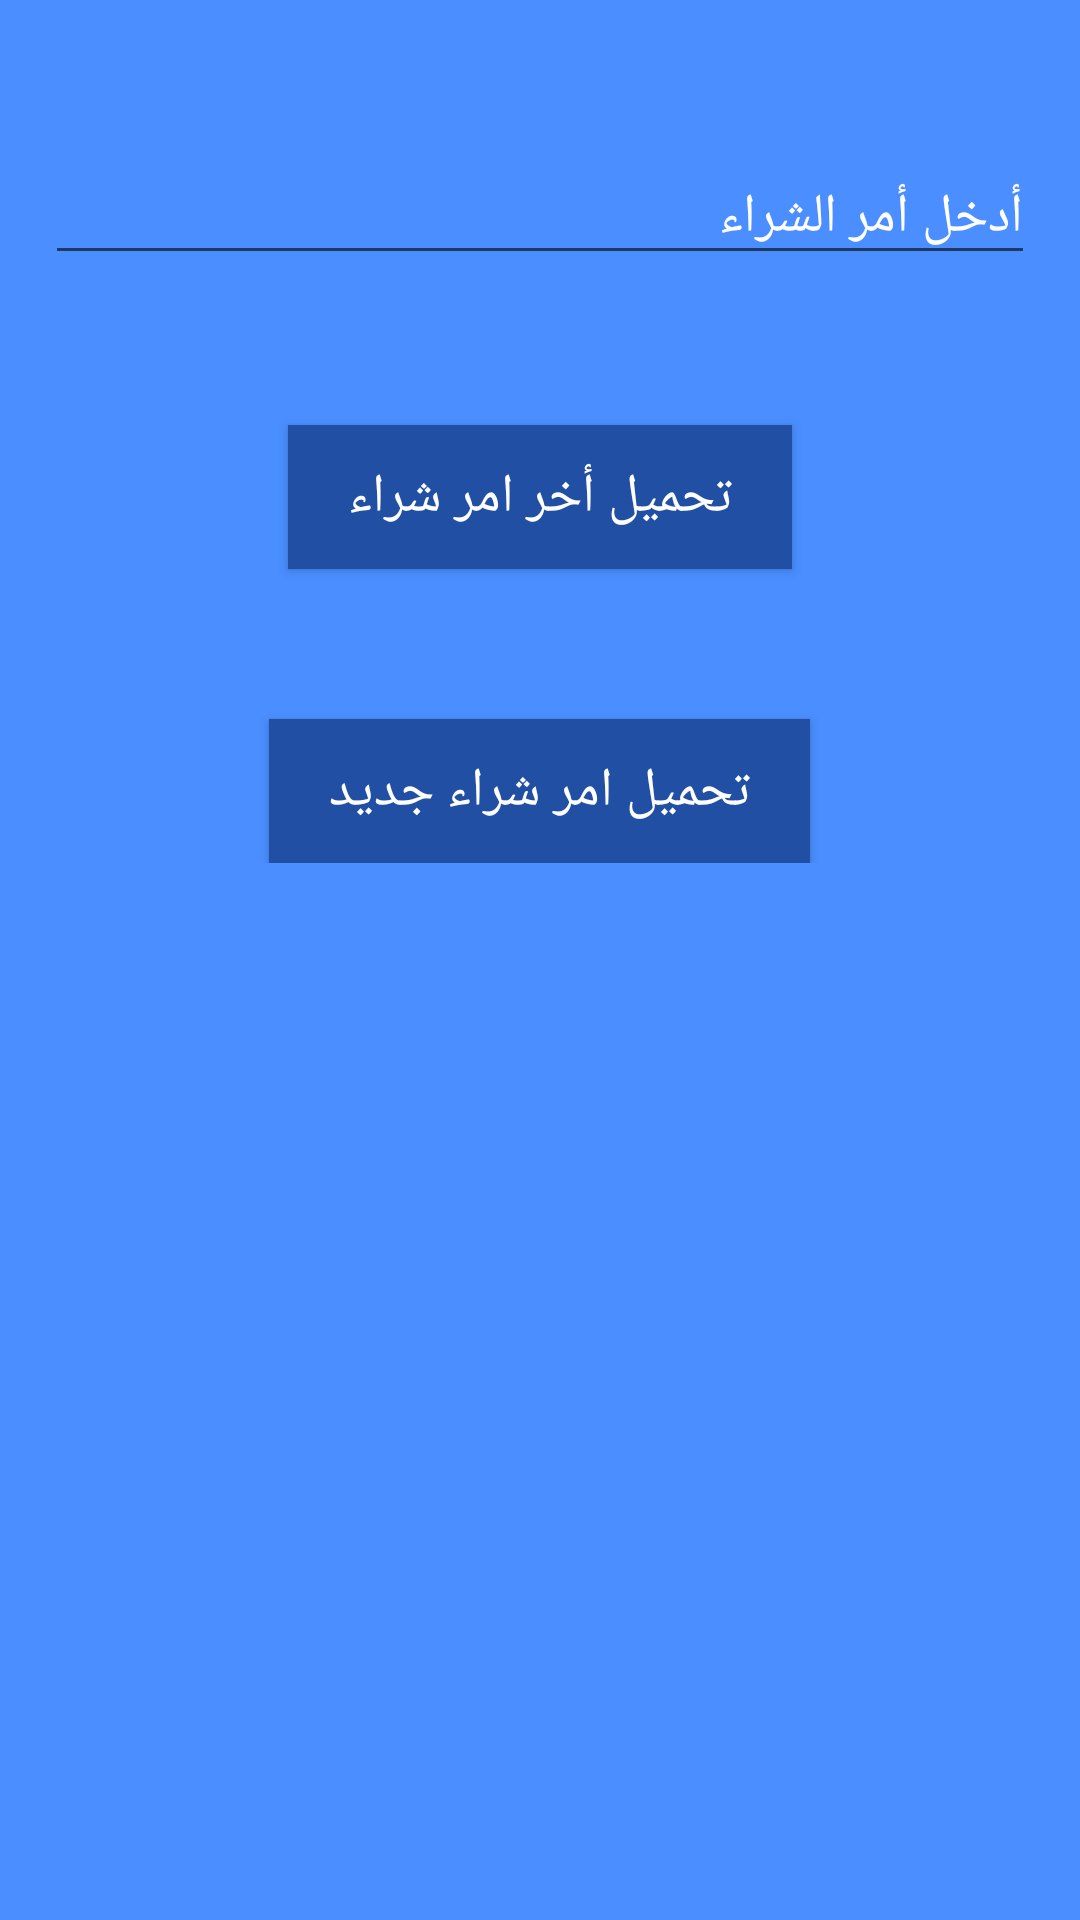

This screen was rendered from an Android layout file. Write that file and the resources it references.
<!-- AndroidManifest.xml: application theme AppTheme -->
<!-- res/layout/activity_receiving.xml -->
<?xml version="1.0" encoding="utf-8"?>
<ScrollView xmlns:android="http://schemas.android.com/apk/res/android"
    xmlns:app="http://schemas.android.com/apk/res-auto"
    xmlns:tools="http://schemas.android.com/tools"
    android:layout_width="match_parent"
    android:layout_height="match_parent"
    tools:context=".ReceivingModule.ReceivingActivity"
    android:background="@color/main_background_color"
    >

    <LinearLayout
        android:layout_width="match_parent"
        android:layout_height="match_parent"
        android:orientation="vertical"
        android:layout_marginEnd="15dp"
        android:layout_marginStart="15dp"
        android:gravity="center_horizontal|center_vertical"
        android:background="@color/main_background_color"
        >

        <EditText
            android:id="@+id/edit_purchaseorder"
            android:layout_width="match_parent"
            android:layout_height="wrap_content"
            android:layout_marginTop="50dp"
            android:hint="أدخل أمر الشراء"
            android:inputType="number"
            android:textColor="@color/third_white"
            android:textColorHint="@color/third_white"
            android:textSize="@dimen/font_size_for_text_of_app" />

        <Button
            android:id="@+id/btn_loading_last_purchase_order"
            android:layout_width="wrap_content"
            android:layout_height="wrap_content"
            android:text="تحميل أخر امر شراء"
            android:background="@color/first_blue"
            android:textColor="@color/third_white"
            android:layout_marginTop="50dp"
            android:paddingEnd="20dp"
            android:paddingStart="20dp"
            android:textSize="@dimen/font_size_for_text_of_app"
            />
        <Button
            android:id="@+id/btn_loading_new_purchase_order"
            android:layout_width="wrap_content"
            android:layout_height="wrap_content"
            android:text="تحميل امر شراء جديد"
            android:background="@color/first_blue"
            android:textColor="@color/third_white"
            android:layout_marginTop="50dp"
            android:paddingEnd="20dp"
            android:paddingStart="20dp"
            android:textSize="@dimen/font_size_for_text_of_app"
            />
        <Button
            android:id="@+id/btn_print_purchase_order"
            android:layout_width="wrap_content"
            android:layout_height="wrap_content"
            android:text="طباعه امر شراء قديم"
            android:background="@color/first_blue"
            android:textColor="@color/third_white"
            android:layout_marginTop="50dp"
            android:paddingEnd="20dp"
            android:paddingStart="20dp"
            android:textSize="@dimen/font_size_for_text_of_app"
            android:visibility="gone"
            />
        <ProgressBar
            android:id="@+id/prog_loading_purchesorder"
            android:layout_width="wrap_content"
            android:layout_height="wrap_content"
            android:visibility="gone"/>


    </LinearLayout>
</ScrollView>
<!-- resources referenced by this layout -->
<resources>
  <color name="first_blue">#204FA3</color>
  <color name="main_background_color">#4A8EFF</color>
  <color name="third_white">#fff</color>
  <dimen name="font_size_for_text_of_app">18dp</dimen>
  <style name="AppTheme" parent="Theme.AppCompat.Light.DarkActionBar">
          
          <item name="colorPrimary">@color/colorPrimary</item>
          <item name="colorPrimaryDark">@color/colorPrimaryDark</item>
          <item name="colorAccent">@color/colorAccent</item>
          <item name="android:textSize">@dimen/font_size_for_text_of_app</item>
          <item name="android:textColor">#0C630E</item>
      </style>
  <color name="colorPrimary">#547AB9</color>
  <color name="colorPrimaryDark">#3766B4</color>
  <color name="colorAccent">#4F5252</color>
</resources>
